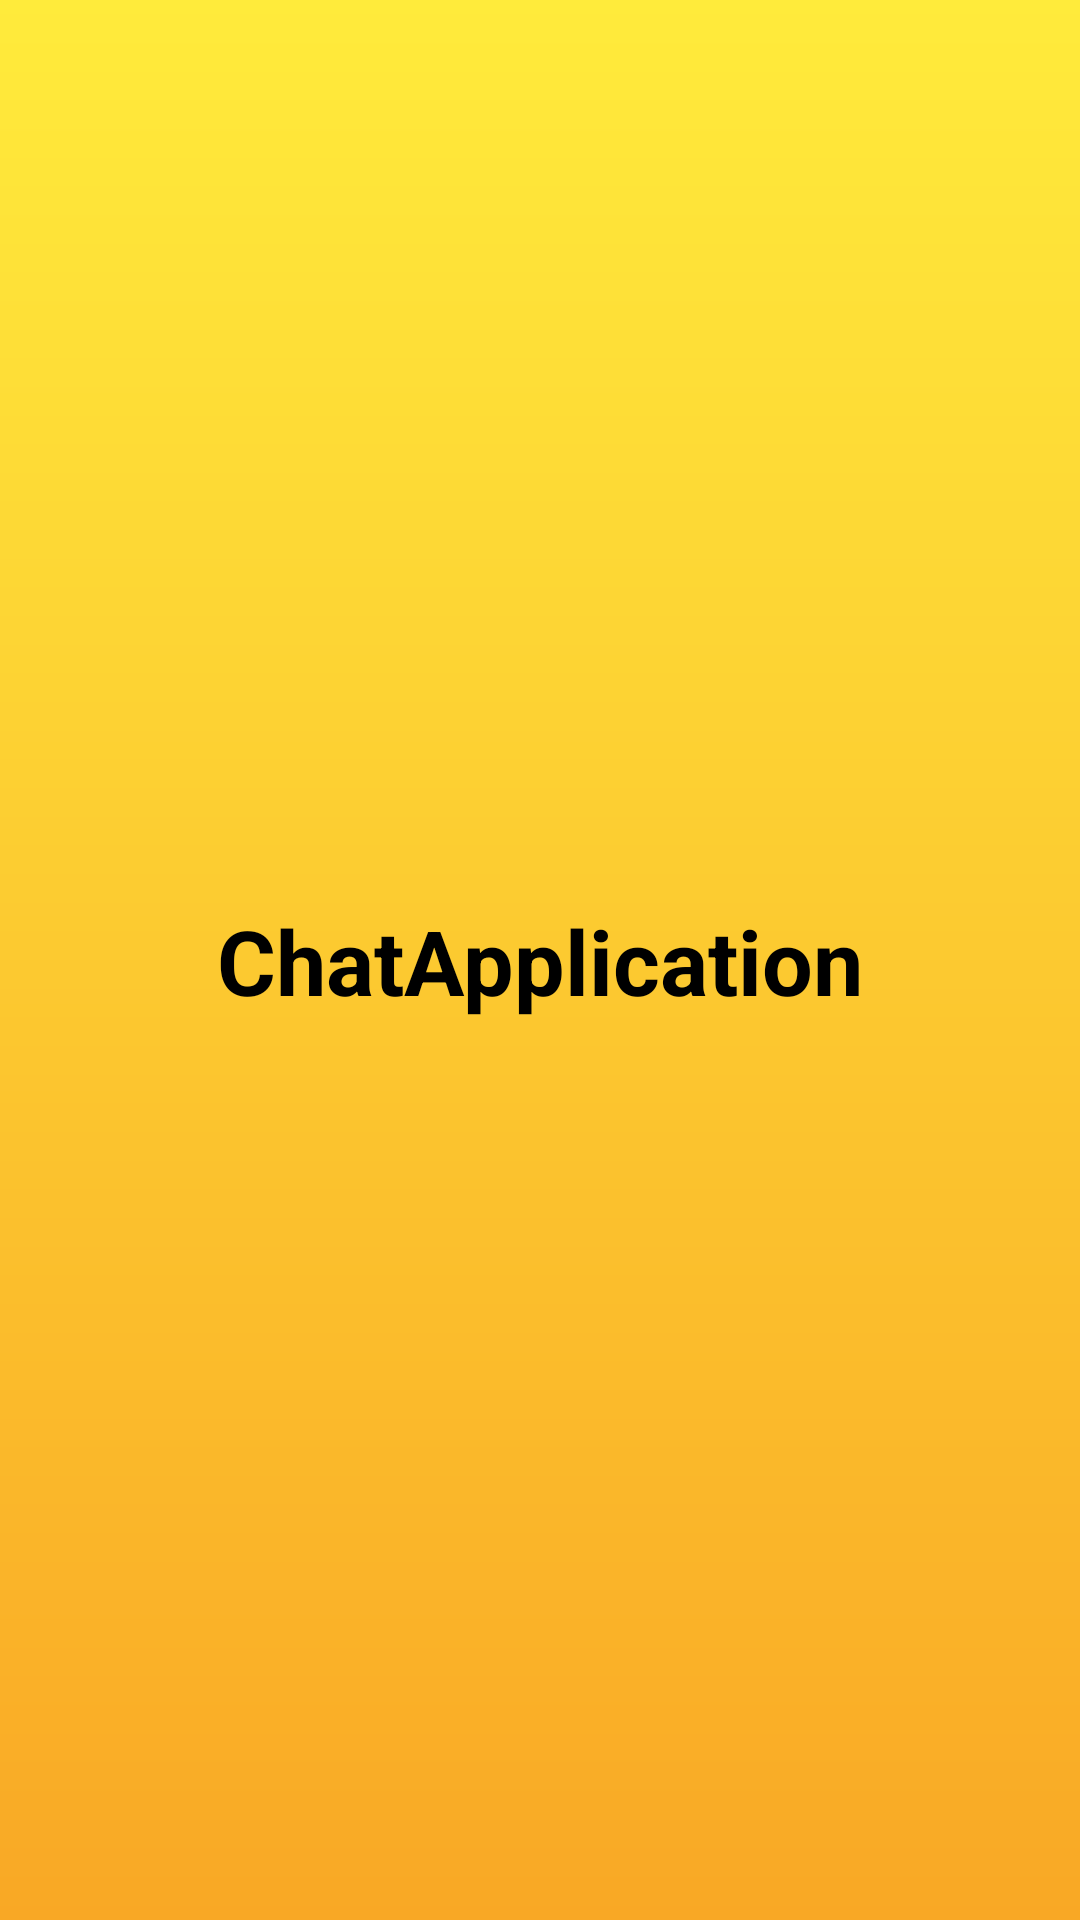

Write the Android layout XML for this screen, with the resource values it uses.
<!-- AndroidManifest.xml: activity theme SplashScreenTheme -->
<!-- res/layout/activity_splash_screen.xml -->
<?xml version="1.0" encoding="utf-8"?>
<androidx.constraintlayout.widget.ConstraintLayout xmlns:android="http://schemas.android.com/apk/res/android"
    xmlns:app="http://schemas.android.com/apk/res-auto"
    xmlns:tools="http://schemas.android.com/tools"
    android:layout_width="match_parent"
    android:layout_height="match_parent"
    android:background="@drawable/gradient_bg"
    tools:context=".ui.SplashScreenActivity">

    <TextView
        android:layout_width="wrap_content"
        android:layout_height="wrap_content"
        android:text="@string/app_name"
        android:textColor="@android:color/black"
        android:textSize="30sp"
        android:textStyle="bold"
        app:layout_constraintBottom_toBottomOf="parent"
        app:layout_constraintEnd_toEndOf="parent"
        app:layout_constraintStart_toStartOf="parent"
        app:layout_constraintTop_toTopOf="parent" />

</androidx.constraintlayout.widget.ConstraintLayout>
<!-- resources referenced by this layout -->
<resources>
  <!-- drawable gradient_bg (drawable) -->
  <?xml version="1.0" encoding="utf-8"?>
  <shape
      xmlns:android="http://schemas.android.com/apk/res/android"
      android:shape="rectangle">
      <gradient
          android:startColor="#F9A825"
          android:endColor="#FFEB3B"
          android:angle="90" />
  </shape>
  <string name="app_name">ChatApplication</string>
  <style name="SplashScreenTheme" parent="Theme.Material3.DayNight.NoActionBar" />
</resources>
